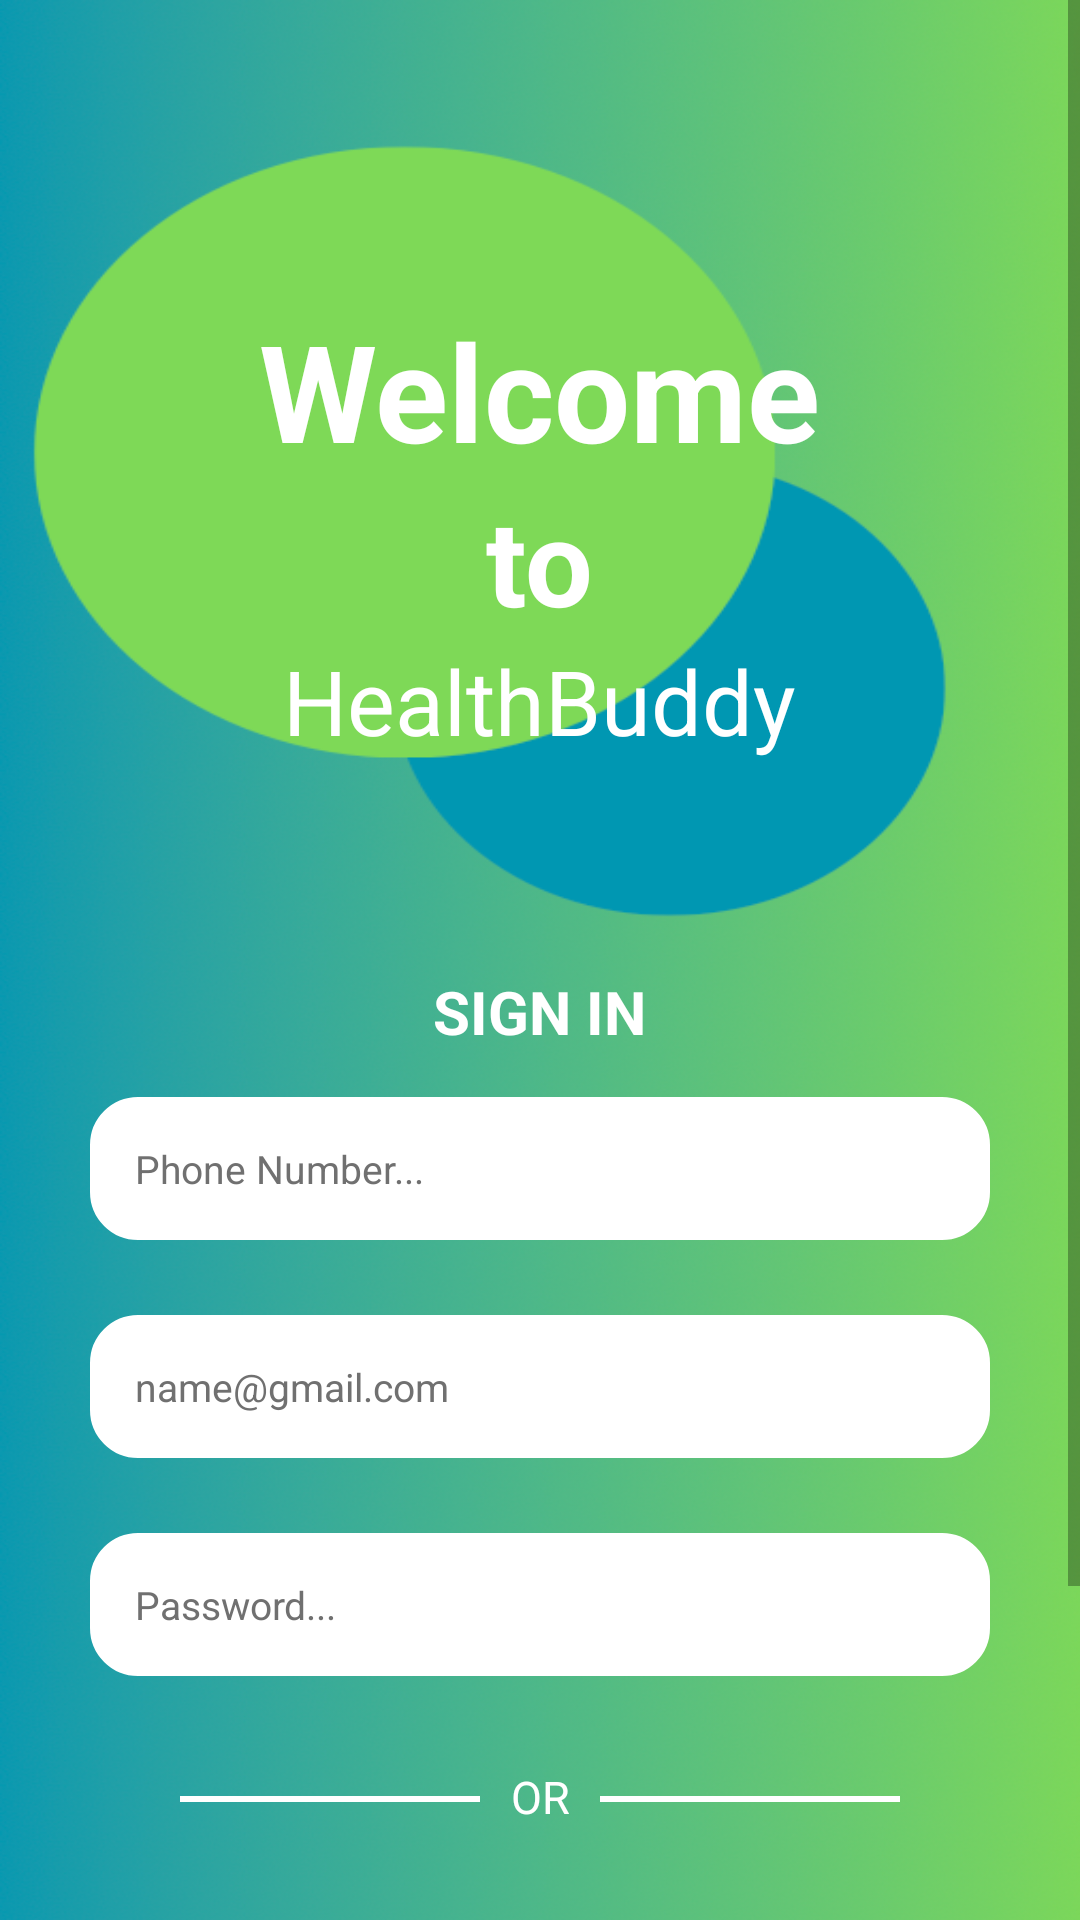

Here is an Android app screen rendered from its layout file. Give the layout XML and the strings, colors and styles it references.
<!-- AndroidManifest.xml: application theme Theme.HealthBuddy -->
<!-- res/layout/activity_onboarding.xml -->
<?xml version="1.0" encoding="utf-8"?>
<LinearLayout xmlns:android="http://schemas.android.com/apk/res/android"
    xmlns:app="http://schemas.android.com/apk/res-auto"
    xmlns:tools="http://schemas.android.com/tools"
    android:layout_width="match_parent"
    android:layout_height="match_parent"
    android:background="@drawable/splash_bg"
    android:orientation="vertical"
    tools:context=".Onboarding.OnboardingActivity">

    <ScrollView
        android:layout_width="match_parent"
        android:layout_height="match_parent">

        <LinearLayout
            android:layout_width="match_parent"
            android:layout_height="wrap_content"
            android:orientation="vertical">

            <LinearLayout
                android:layout_width="wrap_content"
                android:layout_height="wrap_content"
                android:orientation="vertical"
                android:gravity="center_horizontal"
                android:layout_gravity="center_horizontal"
                android:layout_marginTop="100dp">

                <TextView
                    android:layout_width="wrap_content"
                    android:layout_height="wrap_content"
                    android:text="Welcome"
                    android:gravity="center_horizontal"
                    android:textColor="@color/white"
                    android:textStyle="bold"
                    android:textSize="45sp"/>

                <TextView
                    android:layout_width="wrap_content"
                    android:layout_height="wrap_content"
                    android:text="to"
                    android:gravity="center_horizontal"
                    android:textColor="@color/white"
                    android:textStyle="bold"
                    android:textSize="40sp"/>

                <TextView
                    android:layout_width="wrap_content"
                    android:layout_height="wrap_content"
                    android:text="HealthBuddy"
                    android:gravity="center_horizontal"
                    android:textColor="@color/white"
                    android:textSize="30sp"/>

            </LinearLayout>

            <TextView
                android:id="@+id/txtView_backdoor"
                android:layout_width="wrap_content"
                android:layout_height="wrap_content"
                android:text="Sign In"
                android:textAllCaps="true"
                android:textColor="@color/white"
                android:textSize="20sp"
                android:layout_gravity="center_horizontal"
                android:layout_marginTop="70dp"
                android:textStyle="bold"/>

            <EditText
                android:id="@+id/editTxt_phoneNumber"
                android:layout_width="match_parent"
                android:layout_height="wrap_content"
                android:layout_marginStart="30dp"
                android:layout_marginTop="15dp"
                android:layout_marginEnd="30dp"
                android:layout_marginBottom="10dp"
                android:background="@drawable/rounded_rect_10"
                android:drawablePadding="20dp"
                android:ems="10"
                android:gravity="center_vertical"
                android:hint="Phone Number..."
                android:inputType="number"
                android:padding="15dp"
                android:digits="0123456789"
                android:textColor="@color/black"
                android:textColorHint="@color/hint"
                android:textSize="13sp" />

            <EditText
                android:id="@+id/editTxt_email"
                android:layout_width="match_parent"
                android:layout_height="wrap_content"
                android:layout_marginStart="30dp"
                android:layout_marginTop="15dp"
                android:layout_marginEnd="30dp"
                android:layout_marginBottom="10dp"
                android:background="@drawable/rounded_rect_10"
                android:drawablePadding="20dp"
                android:ems="10"
                android:gravity="center_vertical"
                android:hint="name@gmail.com"
                android:inputType="textEmailAddress"
                android:padding="15dp"
                android:textColor="@color/black"
                android:textColorHint="@color/hint"
                android:textSize="13sp"
                tools:ignore="SpeakableTextPresentCheck"/>

            <EditText
                android:id="@+id/editTxt_password"
                android:layout_width="match_parent"
                android:layout_height="wrap_content"
                android:layout_marginStart="30dp"
                android:layout_marginTop="15dp"
                android:layout_marginEnd="30dp"
                android:layout_marginBottom="10dp"
                android:background="@drawable/rounded_rect_10"
                android:drawablePadding="20dp"
                android:ems="10"
                android:gravity="center_vertical"
                android:hint="Password..."
                android:inputType="textVisiblePassword"
                android:padding="15dp"
                android:textColor="@color/black"
                android:textColorHint="@color/hint"
                android:textSize="13sp"
                tools:ignore="SpeakableTextPresentCheck"/>

            <LinearLayout
                android:layout_width="match_parent"
                android:layout_height="wrap_content"
                android:layout_marginTop="20dp"
                android:orientation="horizontal">

                <View
                    android:layout_width="100dp"
                    android:layout_height="2dp"
                    android:layout_marginStart="60dp"
                    android:layout_marginTop="10dp"
                    android:layout_marginEnd="10dp"
                    android:background="@color/white" />

                <TextView
                    android:layout_width="wrap_content"
                    android:layout_height="wrap_content"
                    android:layout_gravity="center"
                    android:layout_weight="1"
                    android:gravity="center"
                    android:text="OR"
                    android:textColor="@color/white"
                    android:textSize="15sp" />

                <View
                    android:layout_width="100dp"
                    android:layout_height="2dp"
                    android:layout_marginStart="10dp"
                    android:layout_marginTop="10dp"
                    android:layout_marginEnd="60dp"
                    android:background="@color/white" />

            </LinearLayout>



            <TextView
                android:layout_width="match_parent"
                android:layout_height="wrap_content"
                android:layout_gravity="center"
                android:layout_marginTop="40dp"
                android:gravity="center"
                android:text="Don't have an account?"
                android:textColor="@color/hint" />

            <TextView
                android:id="@+id/txtView_register"
                android:layout_width="match_parent"
                android:layout_height="wrap_content"
                android:layout_gravity="center"
                android:clickable="true"
                android:gravity="center"
                android:text="Register"
                android:textColor="@color/blue"
                android:textStyle="bold" />

            <Button
                android:id="@+id/btn_login"
                android:layout_width="match_parent"
                android:layout_height="wrap_content"
                android:layout_marginStart="40dp"
                android:layout_marginTop="20dp"
                android:layout_marginEnd="40dp"
                android:layout_marginBottom="20dp"
                android:backgroundTint="@color/blue"
                android:padding="10dp"
                android:text="Login"
                android:textAllCaps="false"
                android:textSize="20sp"
                app:cornerRadius="30dp" />

        </LinearLayout>

    </ScrollView>


</LinearLayout>
<!-- resources referenced by this layout -->
<resources>
  <color name="black">#FF000000</color>
  <color name="blue">#1B7EF6</color>
  <color name="hint">#707070</color>
  <color name="white">#FFFFFFFF</color>
  <!-- drawable rounded_rect_10 (drawable) -->
  <?xml version="1.0" encoding="utf-8"?>
  <shape xmlns:android="http://schemas.android.com/apk/res/android"
      android:shape="rectangle" >
  
      <solid android:color="@color/white" />
  
      <stroke android:width="2dip" android:color="@color/white"/>
  
      <corners
          android:bottomLeftRadius="15dp"
          android:bottomRightRadius="15dp"
          android:topLeftRadius="15dp"
          android:topRightRadius="15dp" />
  
  </shape>
  <!-- drawable splash_bg: png bitmap (drawable, 494330 bytes) -->
  <style name="Theme.HealthBuddy" parent="Theme.MaterialComponents.DayNight.NoActionBar">
          
          <item name="colorPrimary">@color/purple_500</item>
          <item name="colorPrimaryVariant">@color/purple_700</item>
          <item name="colorOnPrimary">@color/white</item>
          
          <item name="colorSecondary">@color/teal_200</item>
          <item name="colorSecondaryVariant">@color/teal_700</item>
          <item name="colorOnSecondary">@color/black</item>
          
          <item name="android:statusBarColor">?attr/colorPrimaryVariant</item>
          
      </style>
  <color name="purple_500">#FF6200EE</color>
  <color name="purple_700">#FF3700B3</color>
  <color name="teal_200">#FF03DAC5</color>
  <color name="teal_700">#FF018786</color>
</resources>
